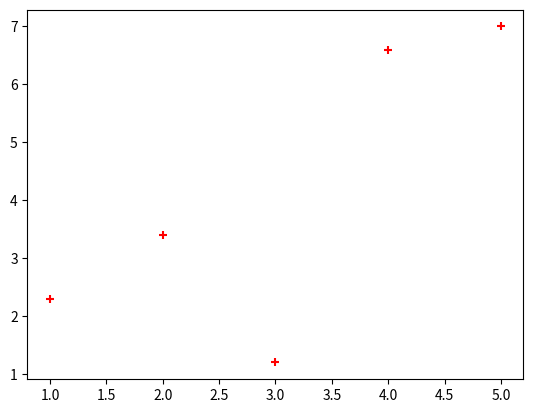

Reproduce this figure in Python.
#!/usr/bin/python
# -*- coding: UTF-8 -*-
# [redacted]
# @license: AGPL-3.0 License
# @contact: [email redacted]
# @software: PyCharm
# @project : FinancialStatistics
# @file: visual.py
# @time: 2021/6/7 16:45
# @desc:
import matplotlib.pyplot as plt
x = [1, 2, 3, 4, 5]
y = [2.3, 3.4, 1.2, 6.6, 7.0]
plt.scatter(x, y, color='r', marker='+')
plt.show()
